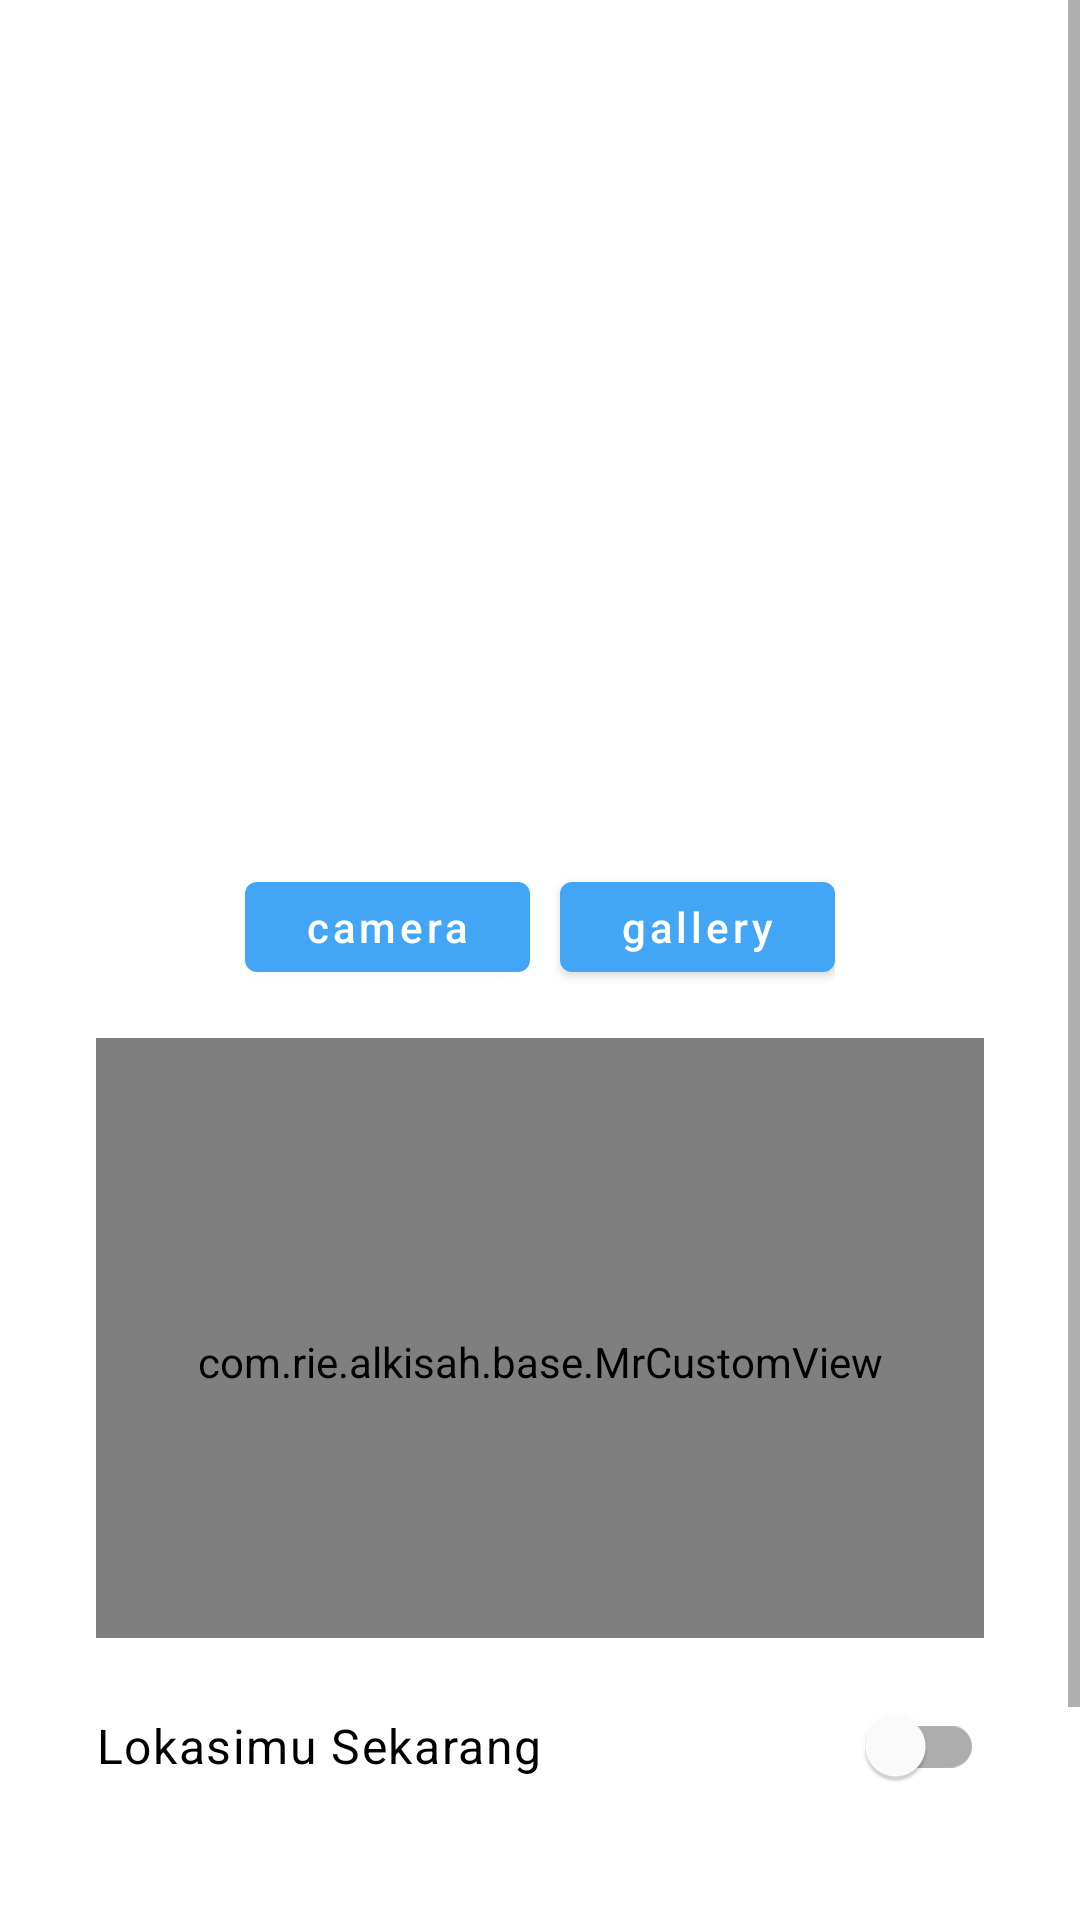

Layout XML and referenced resources for this Android screen:
<!-- AndroidManifest.xml: application theme Theme.Alkisah -->
<!-- res/layout/activity_upload.xml -->
<?xml version="1.0" encoding="utf-8"?>
<RelativeLayout xmlns:android="http://schemas.android.com/apk/res/android"
    xmlns:app="http://schemas.android.com/apk/res-auto"
    xmlns:tools="http://schemas.android.com/tools"
    android:layout_width="match_parent"
    android:layout_height="match_parent"
    tools:context=".Screens.views.UploadActivity">

    <ProgressBar
        android:id="@+id/progress_bar"
        android:layout_width="match_parent"
        android:layout_height="wrap_content"
        android:visibility="gone"
        android:elevation="15dp"
        tools:visibility="visible"
        android:layout_centerInParent="true" />

    <View
        android:id="@+id/overlay_bg"
        android:layout_width="match_parent"
        android:layout_height="match_parent"
        android:background="@color/colorOverlay"
        android:elevation="14dp"
        android:visibility="gone"
        android:clickable="true"
        tools:visibility="visible"
        android:focusable="true" />

    <ScrollView
        android:layout_width="match_parent"
        android:layout_height="wrap_content">

        <androidx.constraintlayout.widget.ConstraintLayout
            android:layout_width="match_parent"
            android:layout_height="wrap_content"
            android:paddingHorizontal="16dp"
            android:minHeight="720dp">

            <androidx.cardview.widget.CardView
                android:id="@+id/card_view"
                android:layout_width="wrap_content"
                android:layout_height="wrap_content"
                app:cardCornerRadius="16dp"
                android:layout_marginHorizontal="18dp"
                android:layout_marginTop="24dp"
                app:layout_constraintEnd_toEndOf="parent"
                app:layout_constraintStart_toStartOf="parent"
                app:layout_constraintTop_toTopOf="parent">

                <ImageView
                    android:id="@+id/preview_img"
                    android:layout_width="wrap_content"
                    android:layout_height="240dp"
                    android:adjustViewBounds="true"
                    android:scaleType="centerCrop"
                    android:src="@drawable/ic_load" />

            </androidx.cardview.widget.CardView>

            <LinearLayout
                android:id="@+id/linearLayout2"
                android:layout_width="wrap_content"
                android:layout_height="wrap_content"
                android:layout_gravity="center"
                android:layout_marginTop="24dp"
                android:orientation="horizontal"
                app:layout_constraintEnd_toEndOf="parent"
                app:layout_constraintStart_toStartOf="parent"
                app:layout_constraintTop_toBottomOf="@+id/card_view">

                <Button
                    android:id="@+id/button_camera"
                    android:layout_width="wrap_content"
                    android:layout_height="42dp"
                    android:layout_marginEnd="10dp"
                    android:layout_weight="1"
                    android:paddingHorizontal="20dp"
                    android:text="camera"
                    android:textAllCaps="false"
                    android:textColor="@color/white"
                    app:backgroundTint="@color/blue_400" />

                <Button
                    android:id="@+id/button_gallery"
                    android:layout_width="wrap_content"
                    android:layout_height="42dp"
                    android:layout_weight="1"
                    android:paddingHorizontal="20dp"
                    android:text="@string/gallery"
                    android:textAllCaps="false"
                    android:textColor="@color/white"
                    app:backgroundTint="@color/blue_400" />
            </LinearLayout>

            <com.rie.alkisah.base.MrCustomView
                android:id="@+id/ed_add_description"
                android:layout_width="match_parent"
                android:layout_height="200dp"
                android:layout_margin="16dp"
                android:autofillHints=""
                android:gravity="top"
                android:hint="@string/description"
                android:inputType="textMultiLine"
                android:paddingHorizontal="16dp"
                android:paddingTop="16dp"
                app:layout_constraintTop_toBottomOf="@+id/linearLayout2"
                tools:layout_editor_absoluteX="16dp" />

            <com.google.android.material.switchmaterial.SwitchMaterial
                android:id="@+id/switch_location"
                android:layout_width="0dp"
                android:layout_height="wrap_content"
                android:layout_marginTop="12dp"
                android:text="@string/lokasimu_sekarang"
                android:textAppearance="@style/TextAppearance.MaterialComponents.Caption"
                android:textOff="@string/on"
                android:textOn="@string/off"
                android:textSize="16sp"
                app:layout_constraintEnd_toEndOf="@+id/ed_add_description"
                app:layout_constraintStart_toStartOf="@+id/ed_add_description"
                app:layout_constraintTop_toBottomOf="@+id/ed_add_description" />

            <Button
                android:id="@+id/ed_add"
                android:layout_width="match_parent"
                android:layout_height="wrap_content"
                android:layout_marginTop="12dp"
                android:text="@string/upload"
                app:backgroundTint="@color/blue_400"
                app:layout_constraintBottom_toBottomOf="parent"
                app:layout_constraintEnd_toEndOf="parent"
                app:layout_constraintStart_toStartOf="parent"
                app:layout_constraintTop_toBottomOf="@id/switch_location" />

        </androidx.constraintlayout.widget.ConstraintLayout>
    </ScrollView>

</RelativeLayout>
<!-- resources referenced by this layout -->
<resources>
  <color name="blue_400">#42A5F5</color>
  <color name="colorOverlay">#74000000</color>
  <color name="white">#FFFFFFFF</color>
  <string name="description">descripsi</string>
  <string name="gallery">gallery</string>
  <string name="lokasimu_sekarang">Lokasimu Sekarang</string>
  <string name="off">off</string>
  <string name="on">on</string>
  <string name="upload">upload</string>
  <style name="Theme.Alkisah" parent="Theme.MaterialComponents.Light.DarkActionBar">
          
          <item name="colorPrimary">@color/purple_500</item>
          <item name="colorPrimaryVariant">@color/statusBarColor</item>
          <item name="colorOnPrimary">@color/white</item>
          
          <item name="colorSecondary">@color/teal_200</item>
          <item name="colorSecondaryVariant">@color/teal_700</item>
          <item name="colorOnSecondary">@color/black</item>
          
          <item name="android:statusBarColor">?attr/colorPrimaryVariant</item>
          
      </style>
  <color name="purple_500">#FF6200EE</color>
  <color name="statusBarColor">#DBDBDB</color>
  <color name="teal_200">#FF03DAC5</color>
  <color name="teal_700">#FF018786</color>
  <color name="black">#FF000000</color>
</resources>
